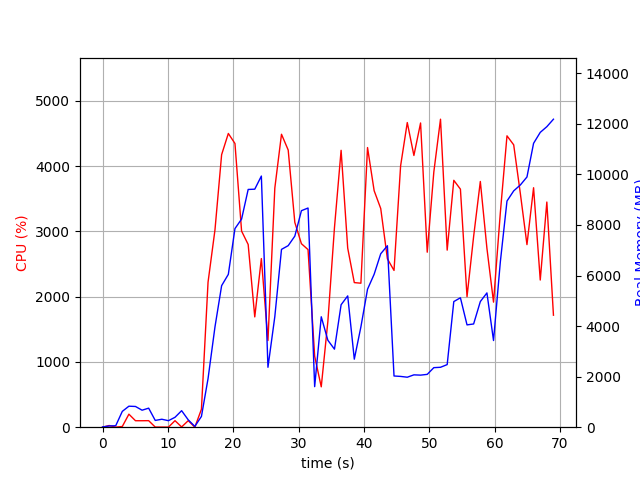

Data behind this chart, as committed beside it:
elapsed_time, nproc, cpu, mem_real, mem_virtual
3.719329833984375e-05, 1, 0.0, 10.21, 3186
1.007, 2, 25.8, 48.8, 160.6
2.016, 2, 1.0, 57.95, 169.5
3.024, 4, 10.9, 626.1, 2252
4.032, 4, 199.6, 830.8, 2556
5.04, 4, 99.2, 820.1, 2478
6.048, 3, 99.1, 672.6, 2023
7.056, 3, 100.2, 753.6, 2135
8.064, 3, 2.0, 267.7, 1499
9.072, 3, 2.0, 314.9, 1553
10.08, 3, 1.0, 257.9, 1495
11.09, 3, 99.9, 392.1, 1639
12.1, 5, 4.0, 653.5, 2461
13.11, 3, 99.9, 290.9, 1531
14.12, 2, 0.0, 31.82, 3233
15.13, 1, 275.4, 426.3, 4503
16.14, 1, 2222, 1921, 9243
17.2, 1, 3025, 3968, 11123
18.22, 1, 4176, 5599, 15874
19.25, 1, 4501, 6047, 19578
20.26, 1, 4348, 7857, 19578
21.28, 1, 3005, 8235, 19634
22.28, 1, 2800, 9406, 19698
23.29, 1, 1690, 9416, 19698
24.3, 1, 2584, 9936, 19698
25.31, 1, 1328, 2370, 19778
26.36, 1, 3664, 4375, 19778
27.38, 1, 4489, 7035, 20551
28.41, 1, 4248, 7183, 20563
29.42, 1, 3138, 7559, 20563
30.43, 1, 2812, 8566, 20563
31.44, 1, 2722, 8671, 20563
32.46, 1, 1088, 1604, 20563
33.47, 1, 618.7, 4369, 25683
34.48, 1, 1621, 3440, 24755
35.49, 1, 3057, 3088, 26803
36.5, 1, 4243, 4845, 27728
37.51, 1, 2744, 5194, 27728
38.52, 1, 2216, 2691, 29888
39.53, 1, 2207, 3968, 27840
40.55, 1, 4286, 5459, 28296
41.56, 1, 3624, 6050, 28296
42.57, 1, 3351, 6862, 28296
43.59, 1, 2580, 7179, 28296
44.6, 1, 2402, 2026, 26248
45.61, 1, 4006, 2009, 26248
46.63, 1, 4669, 1978, 26248
47.64, 1, 4164, 2071, 26248
48.66, 1, 4662, 2060, 26248
49.68, 1, 2682, 2090, 28296
50.69, 1, 3911, 2356, 31368
51.71, 1, 4720, 2371, 31368
52.74, 1, 2714, 2477, 32392
53.75, 1, 3784, 4970, 32416
54.76, 1, 3648, 5120, 32416
55.77, 1, 2000, 4048, 34464
56.78, 1, 2922, 4085, 32416
57.81, 1, 3766, 4970, 32444
58.82, 1, 2741, 5313, 32444
59.83, 1, 1917, 3429, 32444
... 9 more rows
